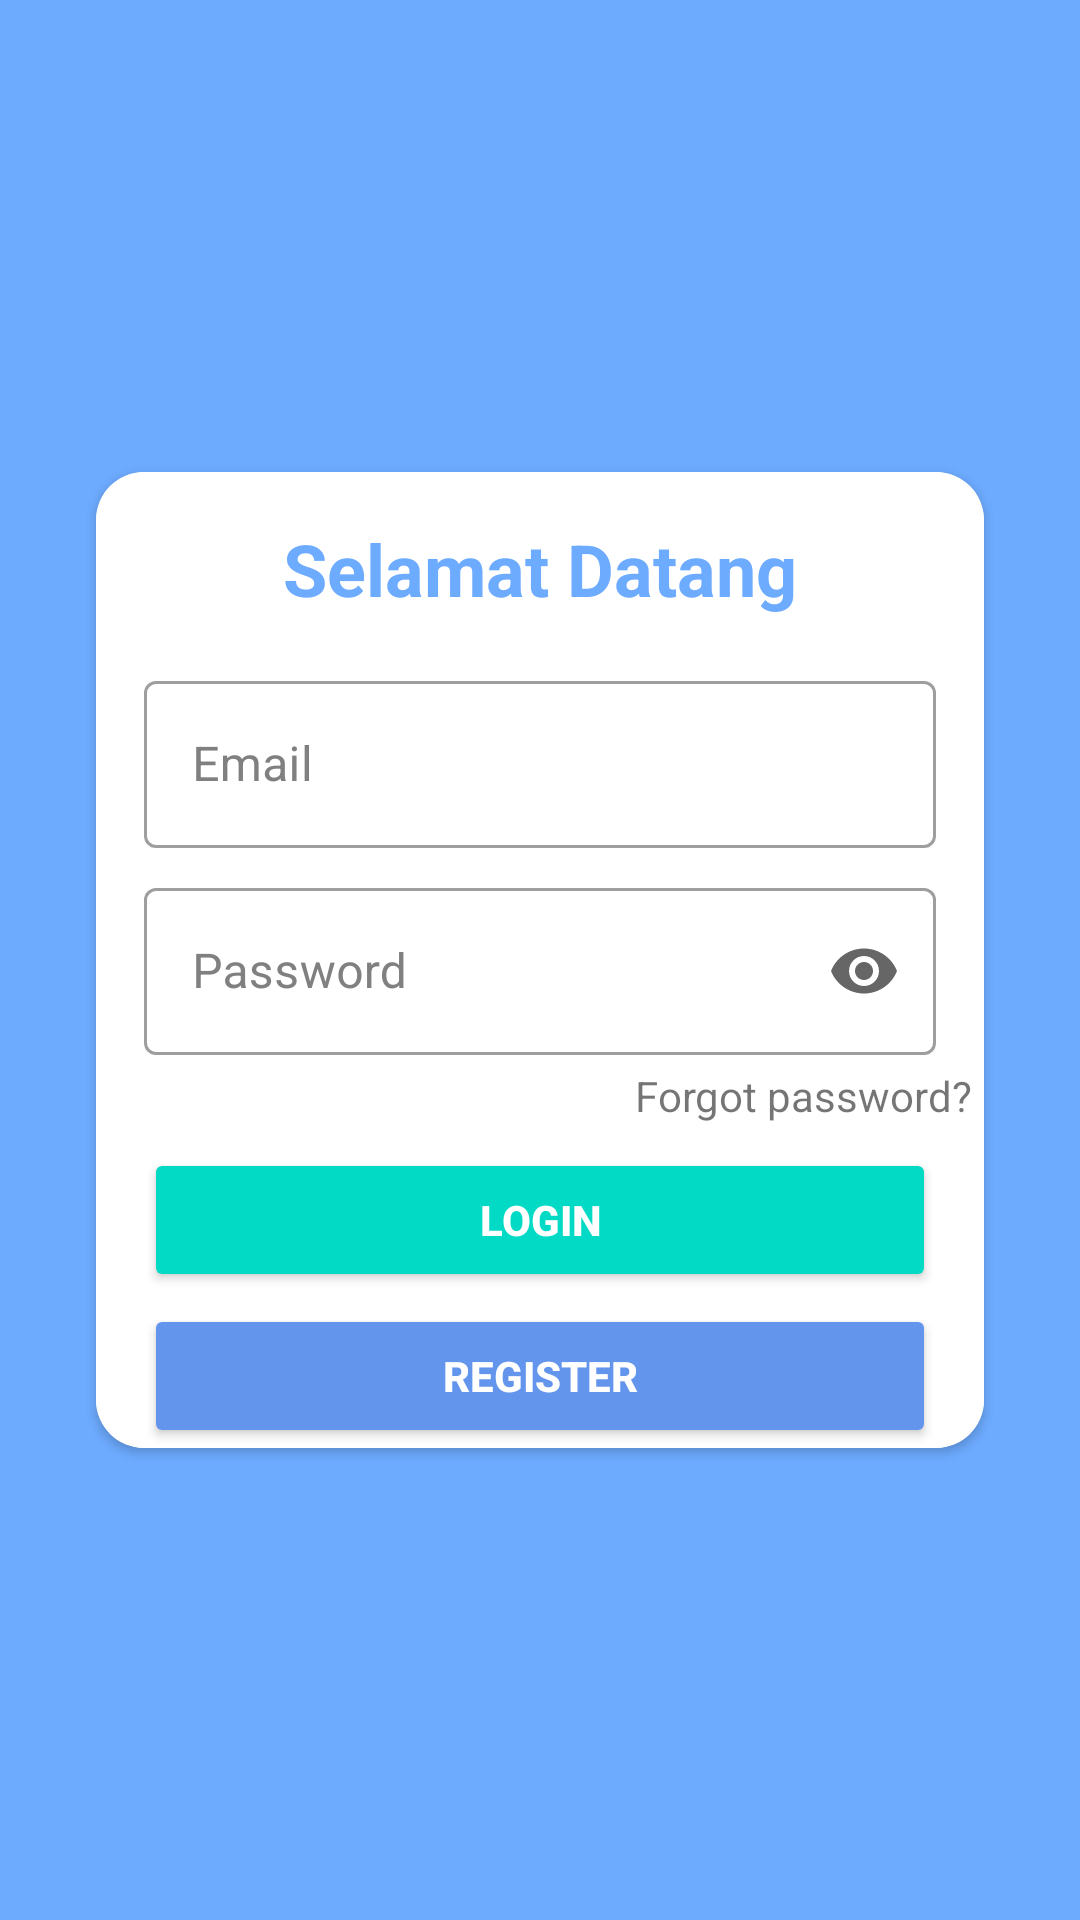

Here is an Android app screen rendered from its layout file. Give the layout XML and the strings, colors and styles it references.
<!-- AndroidManifest.xml: application theme Theme.Shopan -->
<!-- res/layout/activity_login.xml -->
<?xml version="1.0" encoding="utf-8"?>
<androidx.constraintlayout.widget.ConstraintLayout xmlns:android="http://schemas.android.com/apk/res/android"
    xmlns:app="http://schemas.android.com/apk/res-auto"
    xmlns:tools="http://schemas.android.com/tools"
    android:layout_width="match_parent"
    android:layout_height="match_parent"
    tools:context=".LoginActivity"
    android:background="@color/light_blue">

    <androidx.cardview.widget.CardView
        android:id="@+id/cardView"
        android:layout_width="0dp"
        android:layout_height="wrap_content"
        android:layout_marginStart="32dp"
        android:layout_marginEnd="32dp"
        app:cardCornerRadius="16dp"
        app:layout_constraintBottom_toBottomOf="parent"
        app:layout_constraintEnd_toEndOf="parent"
        app:layout_constraintStart_toStartOf="parent"
        app:layout_constraintTop_toTopOf="parent">

        <androidx.constraintlayout.widget.ConstraintLayout
            android:layout_width="match_parent"
            android:layout_height="match_parent"
            android:background="@color/white">

            <TextView
                android:id="@+id/tv_selamat_datang"
                android:layout_width="wrap_content"
                android:layout_height="wrap_content"
                android:layout_marginTop="16dp"
                android:text="Selamat Datang"
                android:textColor="@color/light_blue"
                android:textSize="24sp"
                android:textStyle="bold"
                app:layout_constraintEnd_toEndOf="parent"
                app:layout_constraintStart_toStartOf="parent"
                app:layout_constraintTop_toTopOf="parent" />

            <com.google.android.material.textfield.TextInputLayout
                android:id="@+id/til_email"
                android:layout_width="match_parent"
                android:layout_height="wrap_content"
                android:layout_marginTop="16dp"
                android:layout_marginStart="16dp"
                android:layout_marginEnd="16dp"
                android:hint="Email"
                android:textColorHint="@color/gray"
                app:layout_constraintStart_toStartOf="parent"
                app:layout_constraintEnd_toEndOf="parent"
                style="@style/Widget.MaterialComponents.TextInputLayout.OutlinedBox"
                app:layout_constraintTop_toBottomOf="@id/tv_selamat_datang">

                <com.google.android.material.textfield.TextInputEditText
                    android:id="@+id/et_email"
                    android:layout_width="match_parent"
                    android:layout_height="wrap_content"
                    android:inputType="textEmailAddress"
                    android:textColor="@color/gray"
                    android:backgroundTint="@color/white"
                    />

            </com.google.android.material.textfield.TextInputLayout>

            <com.google.android.material.textfield.TextInputLayout
                android:id="@+id/til_password"
                android:layout_width="match_parent"
                android:layout_height="wrap_content"
                android:layout_marginTop="8dp"
                android:layout_marginStart="16dp"
                android:layout_marginEnd="16dp"
                android:hint="Password"
                android:textColorHint="@color/gray"
                app:endIconMode="password_toggle"
                app:layout_constraintEnd_toEndOf="parent"
                app:layout_constraintStart_toStartOf="parent"
                style="@style/Widget.MaterialComponents.TextInputLayout.OutlinedBox"
                app:layout_constraintTop_toBottomOf="@id/til_email">

                <com.google.android.material.textfield.TextInputEditText
                    android:layout_width="match_parent"
                    android:layout_height="wrap_content"
                    android:inputType="textPassword"
                    android:textColor="@color/gray"
                    android:backgroundTint="@color/white"
                    />

            </com.google.android.material.textfield.TextInputLayout>

            <TextView
                android:id="@+id/btnForgotPassword"
                android:layout_width="wrap_content"
                android:layout_height="wrap_content"
                android:layout_marginTop="4dp"
                android:layout_marginEnd="4dp"
                android:text="Forgot password?"
                android:textColorHint="@color/gray"
                app:layout_constraintEnd_toEndOf="parent"
                app:layout_constraintTop_toBottomOf="@+id/til_password" />

            <Button
                android:id="@+id/btnLogin"
                android:layout_width="0dp"
                android:layout_height="wrap_content"
                android:layout_marginTop="8dp"
                android:layout_marginStart="16dp"
                android:layout_marginEnd="16dp"
                android:backgroundTint="@color/teal_200"
                android:text="Login"
                android:textColor="#FFFFFF"
                android:textStyle="bold"
                app:layout_constraintEnd_toEndOf="parent"
                app:layout_constraintStart_toStartOf="parent"
                app:layout_constraintTop_toBottomOf="@+id/btnForgotPassword" />

            <Button
                android:id="@+id/buttonRegister"
                android:layout_width="0dp"
                android:layout_height="wrap_content"
                android:layout_marginTop="4dp"
                android:backgroundTint="@color/cornflower_blue"
                android:text="REGISTER"
                android:textColor="#FFFFFF"
                android:textStyle="bold"
                app:layout_constraintEnd_toEndOf="@+id/btnLogin"
                app:layout_constraintHorizontal_bias="0.0"
                app:layout_constraintStart_toStartOf="@+id/btnLogin"
                app:layout_constraintTop_toBottomOf="@+id/btnLogin" />
        </androidx.constraintlayout.widget.ConstraintLayout>
    </androidx.cardview.widget.CardView>

</androidx.constraintlayout.widget.ConstraintLayout>
<!-- resources referenced by this layout -->
<resources>
  <color name="cornflower_blue">#6495ED</color>
  <color name="gray">#808080</color>
  <color name="light_blue">#6DABFF</color>
  <color name="teal_200">#FF03DAC5</color>
  <color name="white">#FFFF</color>
  <style name="Theme.Shopan" parent="Theme.MaterialComponents.DayNight.DarkActionBar">
          
          <item name="colorPrimary">@color/purple_500</item>
          <item name="colorPrimaryVariant">@color/purple_700</item>
          <item name="colorOnPrimary">@color/gray</item>
          
          <item name="colorSecondary">@color/teal_200</item>
          <item name="colorSecondaryVariant">@color/teal_700</item>
          <item name="colorOnSecondary">@color/black</item>
          
          <item name="android:statusBarColor" tools:targetApi="l">?attr/colorPrimaryVariant</item>
          
      </style>
  <color name="purple_500">#FF6200EE</color>
  <color name="purple_700">#FF3700B3</color>
  <color name="teal_700">#FF018786</color>
  <color name="black">#FF000000</color>
</resources>
